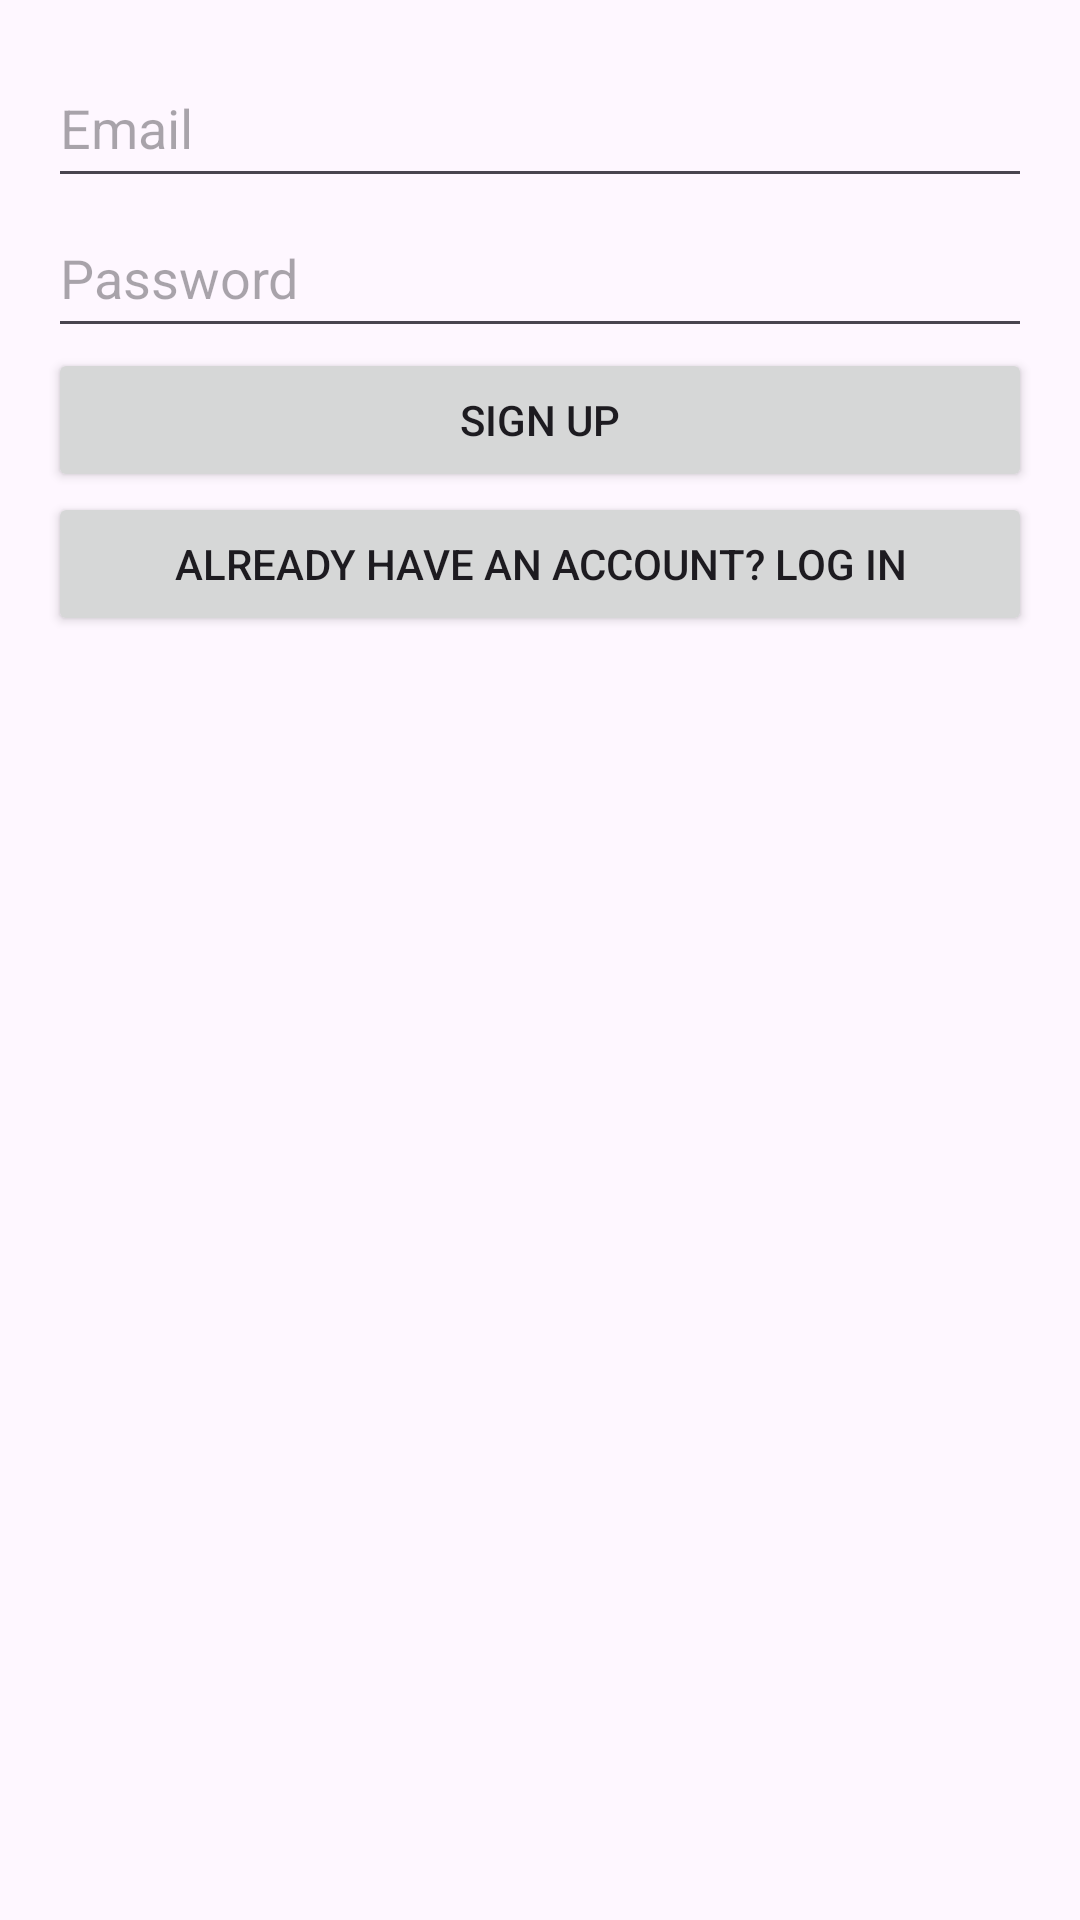

Android layout source for this screen:
<!-- AndroidManifest.xml: application theme Theme.EASSESSMENT_HUB -->
<!-- res/layout/activity_signup.xml -->
<LinearLayout
    xmlns:android="http://schemas.android.com/apk/res/android"
    android:layout_width="match_parent"
    android:layout_height="match_parent"
    android:orientation="vertical"
    android:padding="16dp">

    <EditText
        android:id="@+id/emailEditText"
        android:layout_width="match_parent"
        android:layout_height="50dp"
        android:hint="Email"
        android:inputType="textEmailAddress" />

    <EditText
        android:id="@+id/passwordEditText"
        android:layout_width="match_parent"
        android:layout_height="50dp"
        android:hint="Password"
        android:inputType="textPassword" />

    <Button
        android:id="@+id/signupButton"
        android:layout_width="match_parent"
        android:layout_height="wrap_content"
        android:text="Sign Up" />

    <Button
        android:id="@+id/loginRedirectButton"
        android:layout_width="match_parent"
        android:layout_height="wrap_content"
        android:text="Already have an account? Log In" />
</LinearLayout>
<!-- resources referenced by this layout -->
<resources>
  <style name="Theme.EASSESSMENT_HUB" parent="Base.Theme.EASSESSMENT_HUB" />
  <style name="Base.Theme.EASSESSMENT_HUB" parent="Theme.Material3.DayNight.NoActionBar">
          
          
      </style>
</resources>
